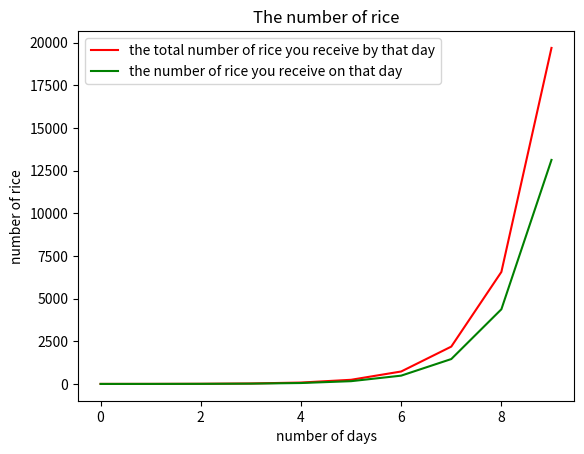

Python code for this plot:
import matplotlib.pyplot as plt

total_bowl_rice = 0
bowl_rice = 1
days = 100
 
total_bowl_rice_list = []
day_bowl_rice_list = []
total_bowl_rice = bowl_rice
that_day_bowl_rice = bowl_rice

'''
for i in range(days):
    total_bowl_rice_list.append(total_bowl_rice)
    day_bowl_rice_list.append(that_day_bowl_rice)
    that_day_bowl_rice = total_bowl_rice * 2
    total_bowl_rice = total_bowl_rice + that_day_bowl_rice
'''

def compute_sorori_shinzaemon(days = 30, start_day = 1):
    """
    Parameters
    --------------------
    days : int
        Number of days to get rice (default : 100)
    
    Returns
    --------------------
    function is return value for following order:
        1. total_bowl_rice_list : list
            List of the number of rice you get one day (list length equals n_days)
        2. that_day_bowl_rice : list
            List of the number of rice you get one day (list length equals n_days)
    """

    total_bowl_rice_list=[]
    day_bowl_rice_list=[]
    that_day_bowl_rice = start_day
    total_bowl_rice = start_day

    for i in range(days):
        total_bowl_rice_list.append(total_bowl_rice)
        day_bowl_rice_list.append(that_day_bowl_rice)
        that_day_bowl_rice = total_bowl_rice * 2
        total_bowl_rice = total_bowl_rice + that_day_bowl_rice
    return total_bowl_rice_list, day_bowl_rice_list

def compute_days_to_live(n_rice, n_people=1):
    """
    Parameters
    ----------------------
    n_rice : int
        number of rice grains
    n_people : int
        number of people (default : 1)
    
    Returns
    ----------------------
    n_days : int
        number of days to live
    """
    n_days = n_rice/3*n_people
    return n_days


total_bowl_rice_list, day_bowl_rice_list = compute_sorori_shinzaemon(10)
n_days = compute_days_to_live(total_bowl_rice_list[-1], 10)
print("number of days to live: {} days".format(n_days), "number of months to live: {} months".format(n_days/30))
fig, ax = plt.subplots()
ax.plot(total_bowl_rice_list, color='red', label = 'the total number of rice you receive by that day')
ax.plot(day_bowl_rice_list, color='green', label ='the number of rice you receive on that day')
plt.title("The number of rice")
plt.xlabel("number of days")
plt.ylabel("number of rice")
#plt.tick_params(labelsize=14) # Make settings related to axis values
#plt.plot(folded_thickness_list)
plt.legend()
plt.show()


print("total bowl rice: {} bowls".format(total_bowl_rice))